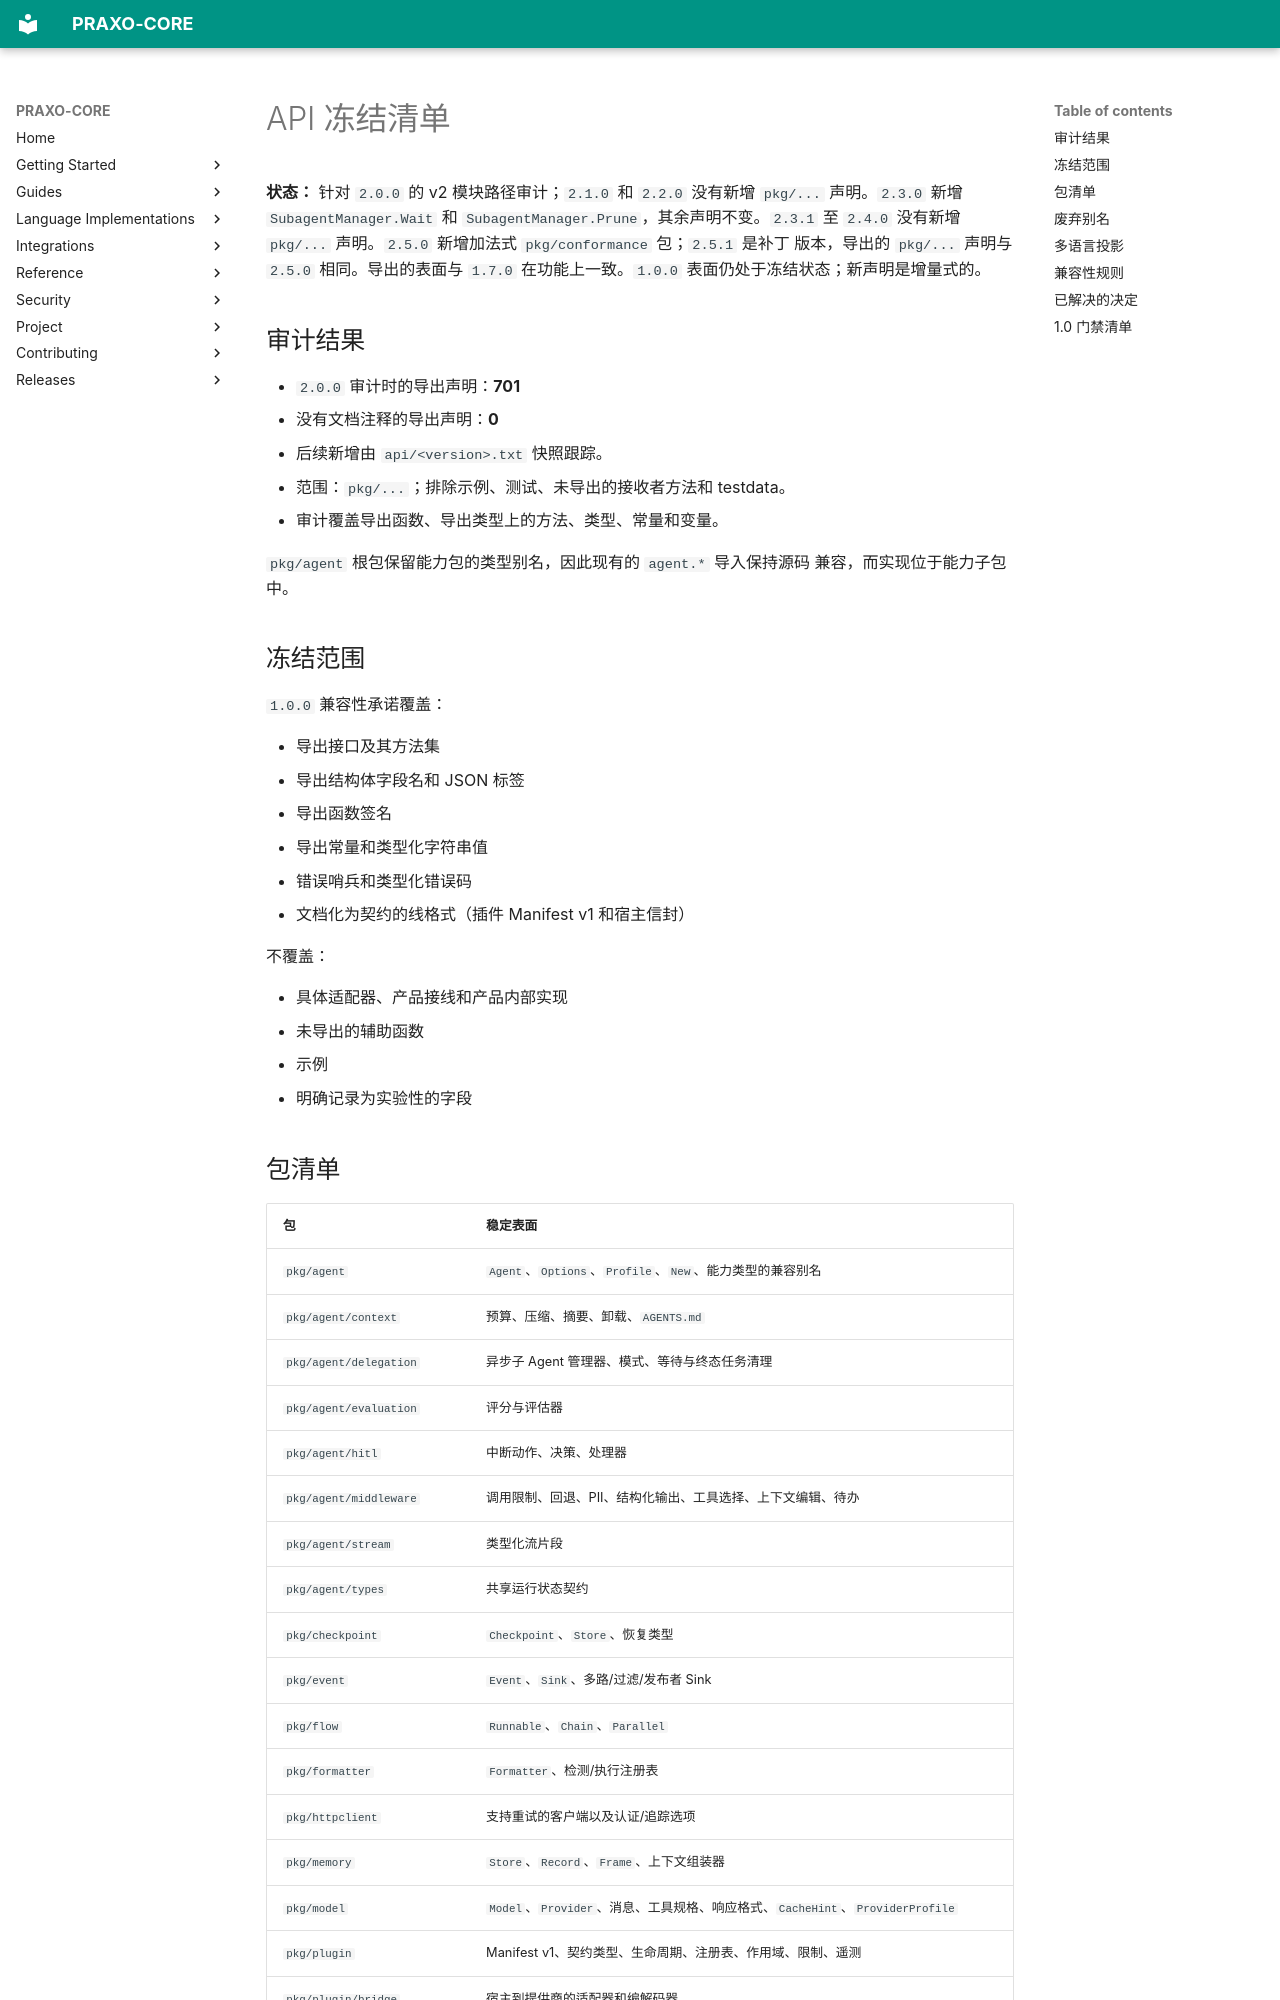

repository: axisvela/praxo-core · page: zh-CN/project/status/api-stability/index.html · generator: mkdocs

# API 冻结清单

**状态：** 针对 `2.0.0` 的 v2 模块路径审计；`2.1.0` 和 `2.2.0` 没有新增
`pkg/...` 声明。`2.3.0` 新增 `SubagentManager.Wait` 和
`SubagentManager.Prune`，其余声明不变。`2.3.1` 至 `2.4.0` 没有新增
`pkg/...` 声明。`2.5.0` 新增加法式 `pkg/conformance` 包；`2.5.1` 是补丁
版本，导出的 `pkg/...` 声明与 `2.5.0` 相同。导出的表面与
`1.7.0` 在功能上一致。`1.0.0` 表面仍处于冻结状态；新声明是增量式的。

## 审计结果

- `2.0.0` 审计时的导出声明：**701**
- 没有文档注释的导出声明：**0**
- 后续新增由 `api/<version>.txt` 快照跟踪。
- 范围：`pkg/...`；排除示例、测试、未导出的接收者方法和 testdata。
- 审计覆盖导出函数、导出类型上的方法、类型、常量和变量。

`pkg/agent` 根包保留能力包的类型别名，因此现有的 `agent.*` 导入保持源码
兼容，而实现位于能力子包中。

## 冻结范围

`1.0.0` 兼容性承诺覆盖：

- 导出接口及其方法集
- 导出结构体字段名和 JSON 标签
- 导出函数签名
- 导出常量和类型化字符串值
- 错误哨兵和类型化错误码
- 文档化为契约的线格式（插件 Manifest v1 和宿主信封）

不覆盖：

- 具体适配器、产品接线和产品内部实现
- 未导出的辅助函数
- 示例
- 明确记录为实验性的字段
